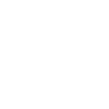
t = 0.00 s
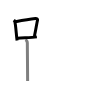
t = 3.50 s
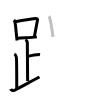
t = 7.25 s
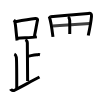
t = 10.75 s
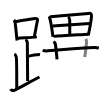
t = 14.50 s
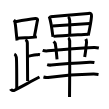
t = 18.00 s

The animated SVG that drew these frames (rendered in a browser with its animation timeline set to each time). Animation: 18 SMIL elements (animate=18); one cycle of 18.00 s.

<svg width="109px" height="109px" viewBox="0 0 px 109px" xmlns="http://www.w3.org/2000/svg" xmlns:xlink="http://www.w3.org/1999/xlink" xml:space="preserve" version="1.1"  baseProfile="full">
<path d="M13.78,20.1c0.34,0.3,0.69,0.54,0.84,0.91c1.18,2.93,1.66,14.23,2.47,19.49" style="fill:none;stroke:black;stroke-width:3;opacity:0">
  <animate attributeType="CSS" attributeName="opacity" from="0" to="1" begin="0s" dur="1s" repeatCount="Indefinite" fill="freeze" />
</path>
<path d="M15.46,21.68c8.07-1.57,15.96-2.81,19.96-3.2c1.46-0.14,2.34,0.83,2.13,1.66c-0.96,3.8-1.98,11.56-3.16,15.91" style="fill:none;stroke:black;stroke-width:3;opacity:0">
  <animate attributeType="CSS" attributeName="opacity" from="0" to="1" begin="1s" dur="1s" repeatCount="Indefinite" fill="freeze" />
</path>
<path d="M17.68,38.33c4.69-0.44,12.73-0.78,19.17-1.45" style="fill:none;stroke:black;stroke-width:3;opacity:0">
  <animate attributeType="CSS" attributeName="opacity" from="0" to="1" begin="2s" dur="1s" repeatCount="Indefinite" fill="freeze" />
</path>
<path d="M25.37,39.74c1.09,0.5,1.96,2.23,1.96,3.25c0,5.51,0.28,28.01,0.28,38" style="fill:none;stroke:black;stroke-width:3;opacity:0">
  <animate attributeType="CSS" attributeName="opacity" from="0" to="1" begin="3s" dur="1s" repeatCount="Indefinite" fill="freeze" />
</path>
<path d="M27.38,56.24c3.37-0.49,5.87-1.24,9.35-1.5c1.74-0.13,2.18-0.25,3.26,0" style="fill:none;stroke:black;stroke-width:3;opacity:0">
  <animate attributeType="CSS" attributeName="opacity" from="0" to="1" begin="4s" dur="1s" repeatCount="Indefinite" fill="freeze" />
</path>
<path d="M14.37,53.99c1.09,0.5,1.74,2.25,1.96,3.25c0.22,1,0.42,19.51,0.42,31.26" style="fill:none;stroke:black;stroke-width:3;opacity:0">
  <animate attributeType="CSS" attributeName="opacity" from="0" to="1" begin="5s" dur="1s" repeatCount="Indefinite" fill="freeze" />
</path>
<path d="M10.5,89.18c0.34,0.74,2.87,1.72,3.7,1.3c8.21-4.16,16.24-8.82,25.3-13.49" style="fill:none;stroke:black;stroke-width:3;opacity:0">
  <animate attributeType="CSS" attributeName="opacity" from="0" to="1" begin="6s" dur="1s" repeatCount="Indefinite" fill="freeze" />
</path>
<path d="M48.96,16.19c0.3,0.35,0.31,0.6,0.48,1.04c1.37,3.65,2.67,12.85,3.52,19.65" style="fill:none;stroke:black;stroke-width:3;opacity:0">
  <animate attributeType="CSS" attributeName="opacity" from="0" to="1" begin="7s" dur="1s" repeatCount="Indefinite" fill="freeze" />
</path>
<path d="M50.38,16.68c10.64-0.92,30.01-2.52,37.96-3.28c2.92-0.28,3.33,0.66,3.14,3.1c-0.29,3.72-1.91,12.84-3.24,18.98" style="fill:none;stroke:black;stroke-width:3;opacity:0">
  <animate attributeType="CSS" attributeName="opacity" from="0" to="1" begin="8s" dur="1s" repeatCount="Indefinite" fill="freeze" />
</path>
<path d="M68.05,16.68c0.95,0.57,1.61,2.61,1.64,3.57c0.19,5.21,0.05,11,0.05,13.67" style="fill:none;stroke:black;stroke-width:3;opacity:0">
  <animate attributeType="CSS" attributeName="opacity" from="0" to="1" begin="9s" dur="1s" repeatCount="Indefinite" fill="freeze" />
</path>
<path d="M52.37,26.1c3.47-0.36,34.68-2.53,37.54-2.67" style="fill:none;stroke:black;stroke-width:3;opacity:0">
  <animate attributeType="CSS" attributeName="opacity" from="0" to="1" begin="10s" dur="1s" repeatCount="Indefinite" fill="freeze" />
</path>
<path d="M53.5,36.38c8.76-0.81,24.16-1.52,34.74-2.16" style="fill:none;stroke:black;stroke-width:3;opacity:0">
  <animate attributeType="CSS" attributeName="opacity" from="0" to="1" begin="11s" dur="1s" repeatCount="Indefinite" fill="freeze" />
</path>
<path d="M42.64,50.31c1.37,0.49,3.89,0.62,5.26,0.49C62.5,49.45,82.25,48,94.06,47.5c2.28-0.1,3.66,0.24,4.8,0.48" style="fill:none;stroke:black;stroke-width:3;opacity:0">
  <animate attributeType="CSS" attributeName="opacity" from="0" to="1" begin="12s" dur="1s" repeatCount="Indefinite" fill="freeze" />
</path>
<path d="M53.49,41.52c1.23,1.11,1.63,1.44,1.76,2.12c1.23,6.37,1.46,13.42,1.81,15.73" style="fill:none;stroke:black;stroke-width:3;opacity:0">
  <animate attributeType="CSS" attributeName="opacity" from="0" to="1" begin="13s" dur="1s" repeatCount="Indefinite" fill="freeze" />
</path>
<path d="M85.78,39.01c0.48,0.99,0.91,2.07,0.77,3.36c-0.58,5.18-0.79,8.63-1.85,14.72" style="fill:none;stroke:black;stroke-width:3;opacity:0">
  <animate attributeType="CSS" attributeName="opacity" from="0" to="1" begin="14s" dur="1s" repeatCount="Indefinite" fill="freeze" />
</path>
<path d="M47.16,64.68c1.29,0.39,2.79,0.52,4.07,0.39c12.83-1.27,24.76-2.05,38.67-2.81c2.14-0.12,3.43,0.19,4.5,0.39" style="fill:none;stroke:black;stroke-width:3;opacity:0">
  <animate attributeType="CSS" attributeName="opacity" from="0" to="1" begin="15s" dur="1s" repeatCount="Indefinite" fill="freeze" />
</path>
<path d="M43.45,77.02c1.44,0.39,3.14,0.59,4.56,0.39c13.73-1.92,28.23-3.17,45.46-3.35c2.4-0.03,3.85,0.19,5.04,0.38" style="fill:none;stroke:black;stroke-width:3;opacity:0">
  <animate attributeType="CSS" attributeName="opacity" from="0" to="1" begin="16s" dur="1s" repeatCount="Indefinite" fill="freeze" />
</path>
<path d="M68.24,37.78c0.81,0.46,1.29,2.05,1.45,2.96c0.16,0.91,0,50.57-0.16,56.26" style="fill:none;stroke:black;stroke-width:3;opacity:0">
  <animate attributeType="CSS" attributeName="opacity" from="0" to="1" begin="17s" dur="1s" repeatCount="Indefinite" fill="freeze" />
</path>
</svg>
